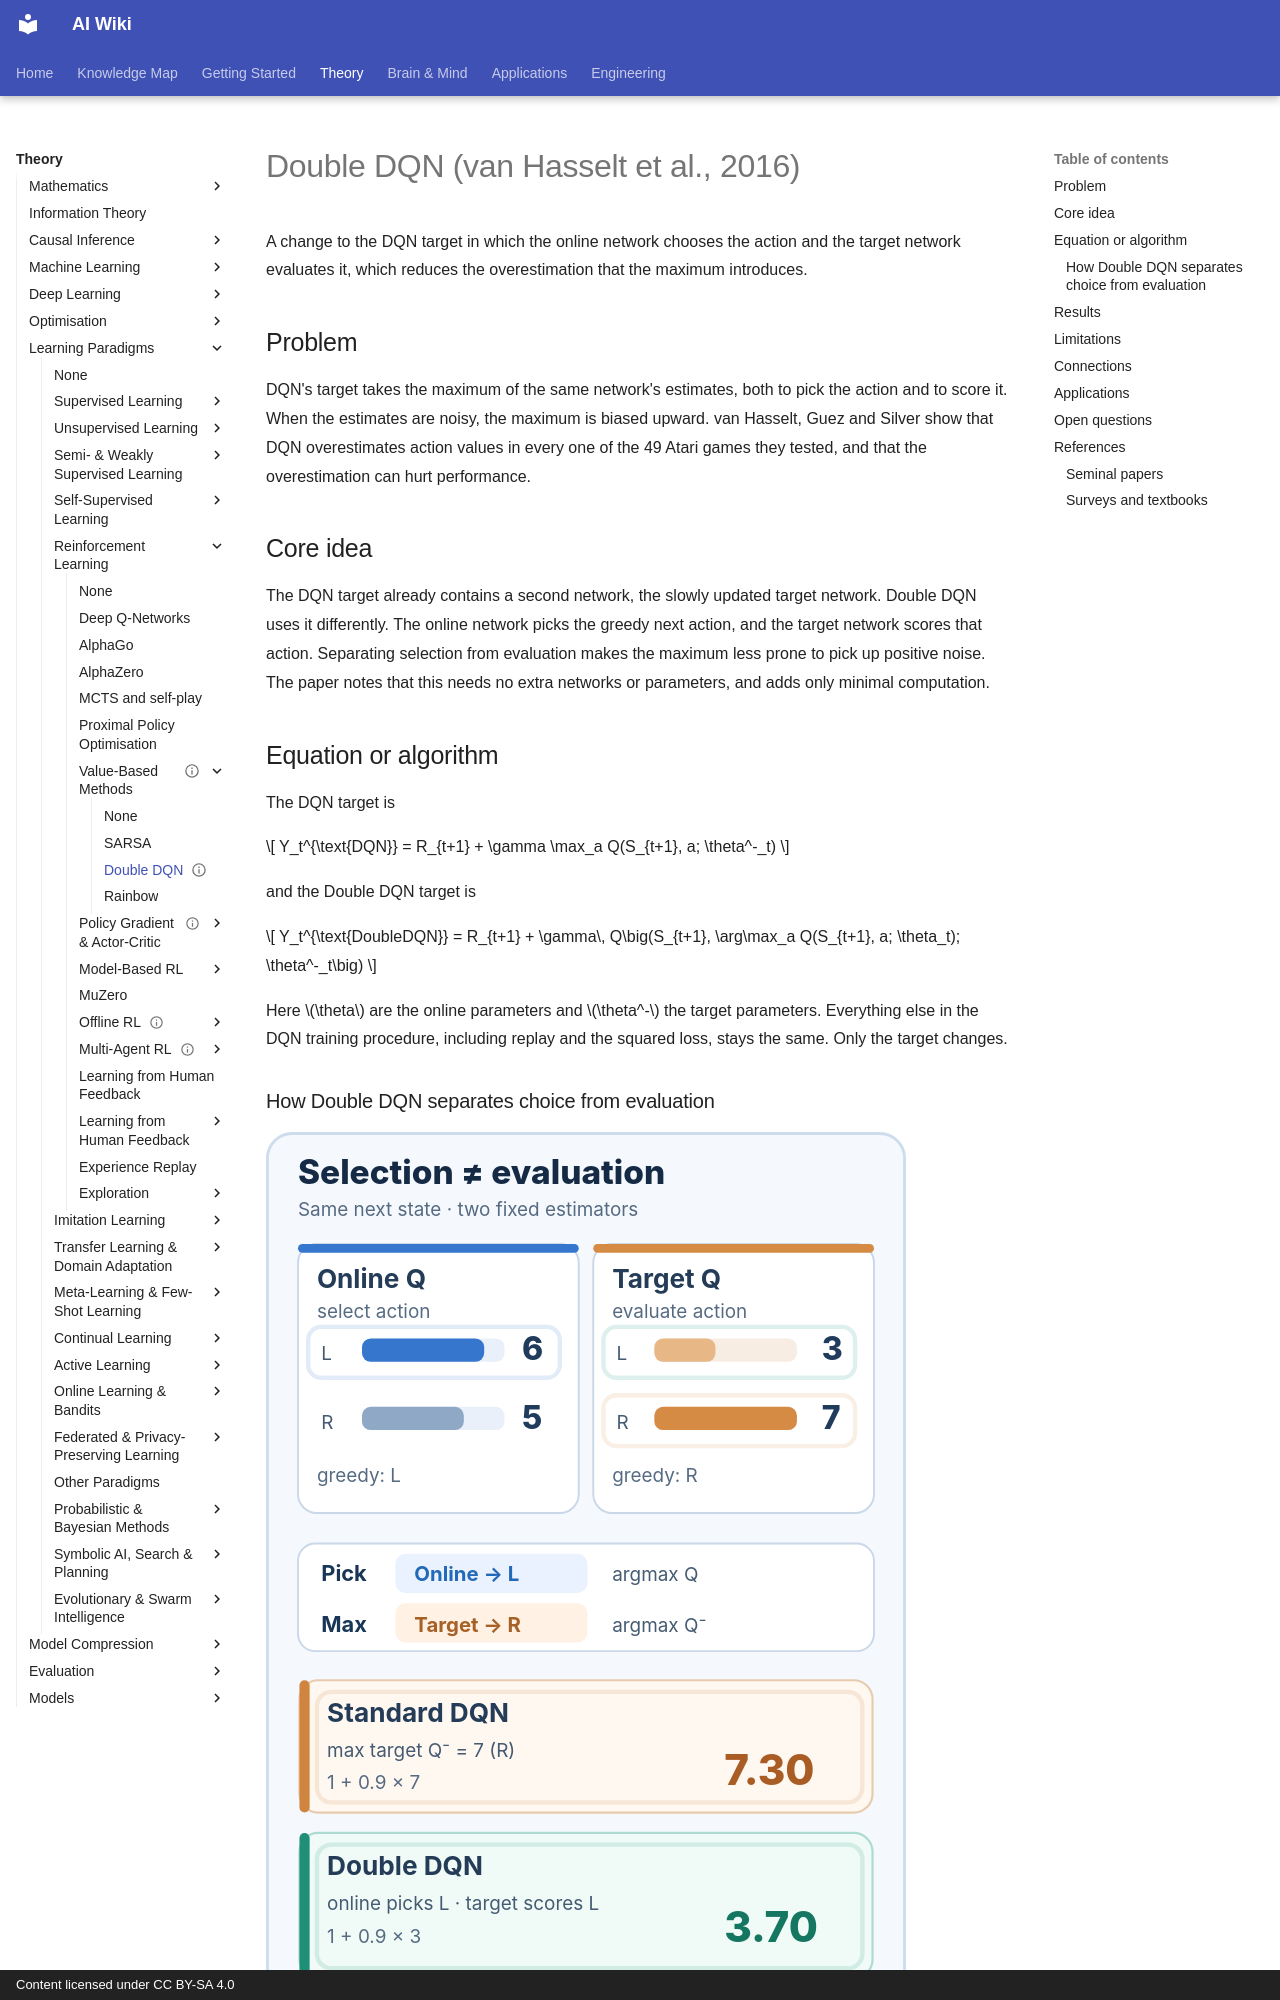

repository: zi-yue-1129/ai-wiki · page: theory/paradigms/reinforcement-learning/value-based-methods/double-dqn/index.html · generator: mkdocs · copyright: Content licensed under CC BY-SA 4.0

---
status: complete
last_reviewed: 2026-10-28
aliases:
  - Double DQN
  - 雙重深度 Q 網路
---

# Double DQN (van Hasselt et al., 2016)

A change to the DQN target in which the online network chooses the action and the target network evaluates it, which reduces the overestimation that the maximum introduces.

## Problem

DQN's target takes the maximum of the same network's estimates, both to pick the action and to score it. When the estimates are noisy, the maximum is biased upward. van Hasselt, Guez and Silver show that DQN overestimates action values in every one of the 49 Atari games they tested, and that the overestimation can hurt performance.

## Core idea

The DQN target already contains a second network, the slowly updated target network. Double DQN uses it differently. The online network picks the greedy next action, and the target network scores that action. Separating selection from evaluation makes the maximum less prone to pick up positive noise. The paper notes that this needs no extra networks or parameters, and adds only minimal computation.

## Equation or algorithm

The DQN target is

\[
Y_t^{\text{DQN}} = R_{t+1} + \gamma \max_a Q(S_{t+1}, a; \theta^-_t)
\]

and the Double DQN target is

\[
Y_t^{\text{DoubleDQN}} = R_{t+1} + \gamma\, Q\big(S_{t+1}, \arg\max_a Q(S_{t+1}, a; \theta_t); \theta^-_t\big)
\]

Here \(\theta\) are the online parameters and \(\theta^-\) the target parameters. Everything else in the DQN training procedure, including replay and the squared loss, stays the same. Only the target changes.
